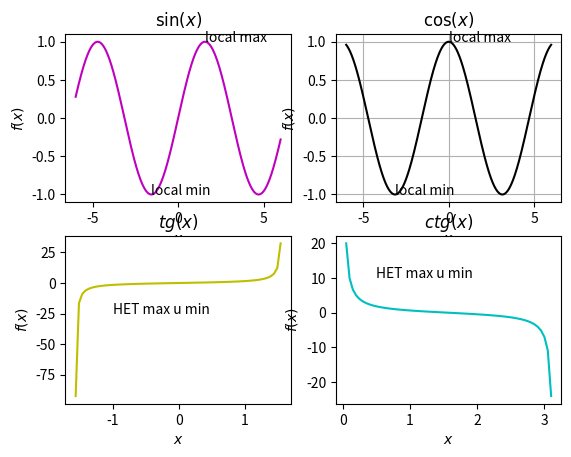

Python code for this plot: (Note: this script raises an exception after producing the figure.)
import numpy as np
import matplotlib.pyplot as plt
x=np.arange(-6,6.01,0.01) #Массив значений аргумента для Синуса и Косинуса
x1=np.arange(-1.56,1.57,0.05) #Массив значений аргумента для тангенса
c=np.arange(0,3.15,0.05) #Массив значений аргумента для котангенса
plt.subplot(221) #Графическая область 1 размером 2х2
plt.plot(x,np.sin(x),'m') #Построение графика с определенным цветом в области Х
plt.title(r'$\sin(x)$') #Называем график
plt.xlabel(r'$x$') #Добавляем подпись для оси Х
plt.ylabel(r'$f(x)$') #Добавляем подпись для оси У
plt.annotate('local max', xy=(1.57, 1), xytext=(1.58, 1),) #Добавляем надпись local max
plt.annotate('local min', xy=(-1.57, -1), xytext=(-1.58, -1),) #Добавляем надпись local min
plt.subplot(222) #Графическая область 2 размером 2х2
plt.plot(x,np.cos(x),'k') #Построение графика с определенным цветом в области Х
plt.grid(True)
plt.title(r'$\cos(x)$')
plt.xlabel(r'$x$')
plt.ylabel(r'$f(x)$')
plt.annotate('local max', xy=(0, 1), xytext=(0.01,1),)
plt.annotate('local min', xy=(-3.14, -1), xytext=(-3.15, -1),)
plt.subplot(223)
plt.plot(x1,np.tan(x1),'y') #Построение графика с определенным цветом в области Х1
plt.title(r'$tg(x)$')
plt.xlabel(r'$x$')
plt.ylabel(r'$f(x)$')
plt.text (-1, -25, u"HET max u min")
plt.subplot(224)
plt.plot(c,1/np.tan(c),'c') #Построение графика с определенным цветом в области С
plt.title(r'$ctg(x)$')
plt.xlabel(r'$x$')
plt.ylabel(r'$f(x)$')
plt.text (0.5, 10, u"HET max u min")
plt.show()
print('Bbedute slovo')
sl=input()
if sl=='again':
    plt.subplot(221)
    plt.plot(x,np.sin(x),'m')
    plt.title(r'$\sin(x)$')
    plt.xlabel(r'$x$')
    plt.ylabel(r'$f(x)$')
    plt.annotate('local max', xy=(1.57, 1), xytext=(1.58, 1),)
    plt.annotate('local min', xy=(-1.57, -1), xytext=(-1.58, -1),)
    plt.subplot(222)
    plt.plot(x,np.cos(x),'k')
    plt.grid(True)
    plt.title(r'$\cos(x)$')
    plt.xlabel(r'$x$')
    plt.ylabel(r'$f(x)$')
    plt.annotate('local max', xy=(0, 1), xytext=(0.01,1),)
    plt.annotate('local min', xy=(-3.14, -1), xytext=(-3.15, -1),)
    plt.subplot(223)
    plt.plot(x1,np.tan(x1),'y')
    plt.title(r'$tg(x)$')
    plt.xlabel(r'$x$')
    plt.ylabel(r'$f(x)$')
    plt.text (-1, -25, u"HET max u min")
    plt.subplot(224)
    plt.plot(c,1/np.tan(c),'c')
    plt.title(r'$ctg(x)$')
    plt.xlabel(r'$x$')
    plt.ylabel(r'$f(x)$')
    plt.text (0.5, 10, u"HET max u min")
    plt.show()
